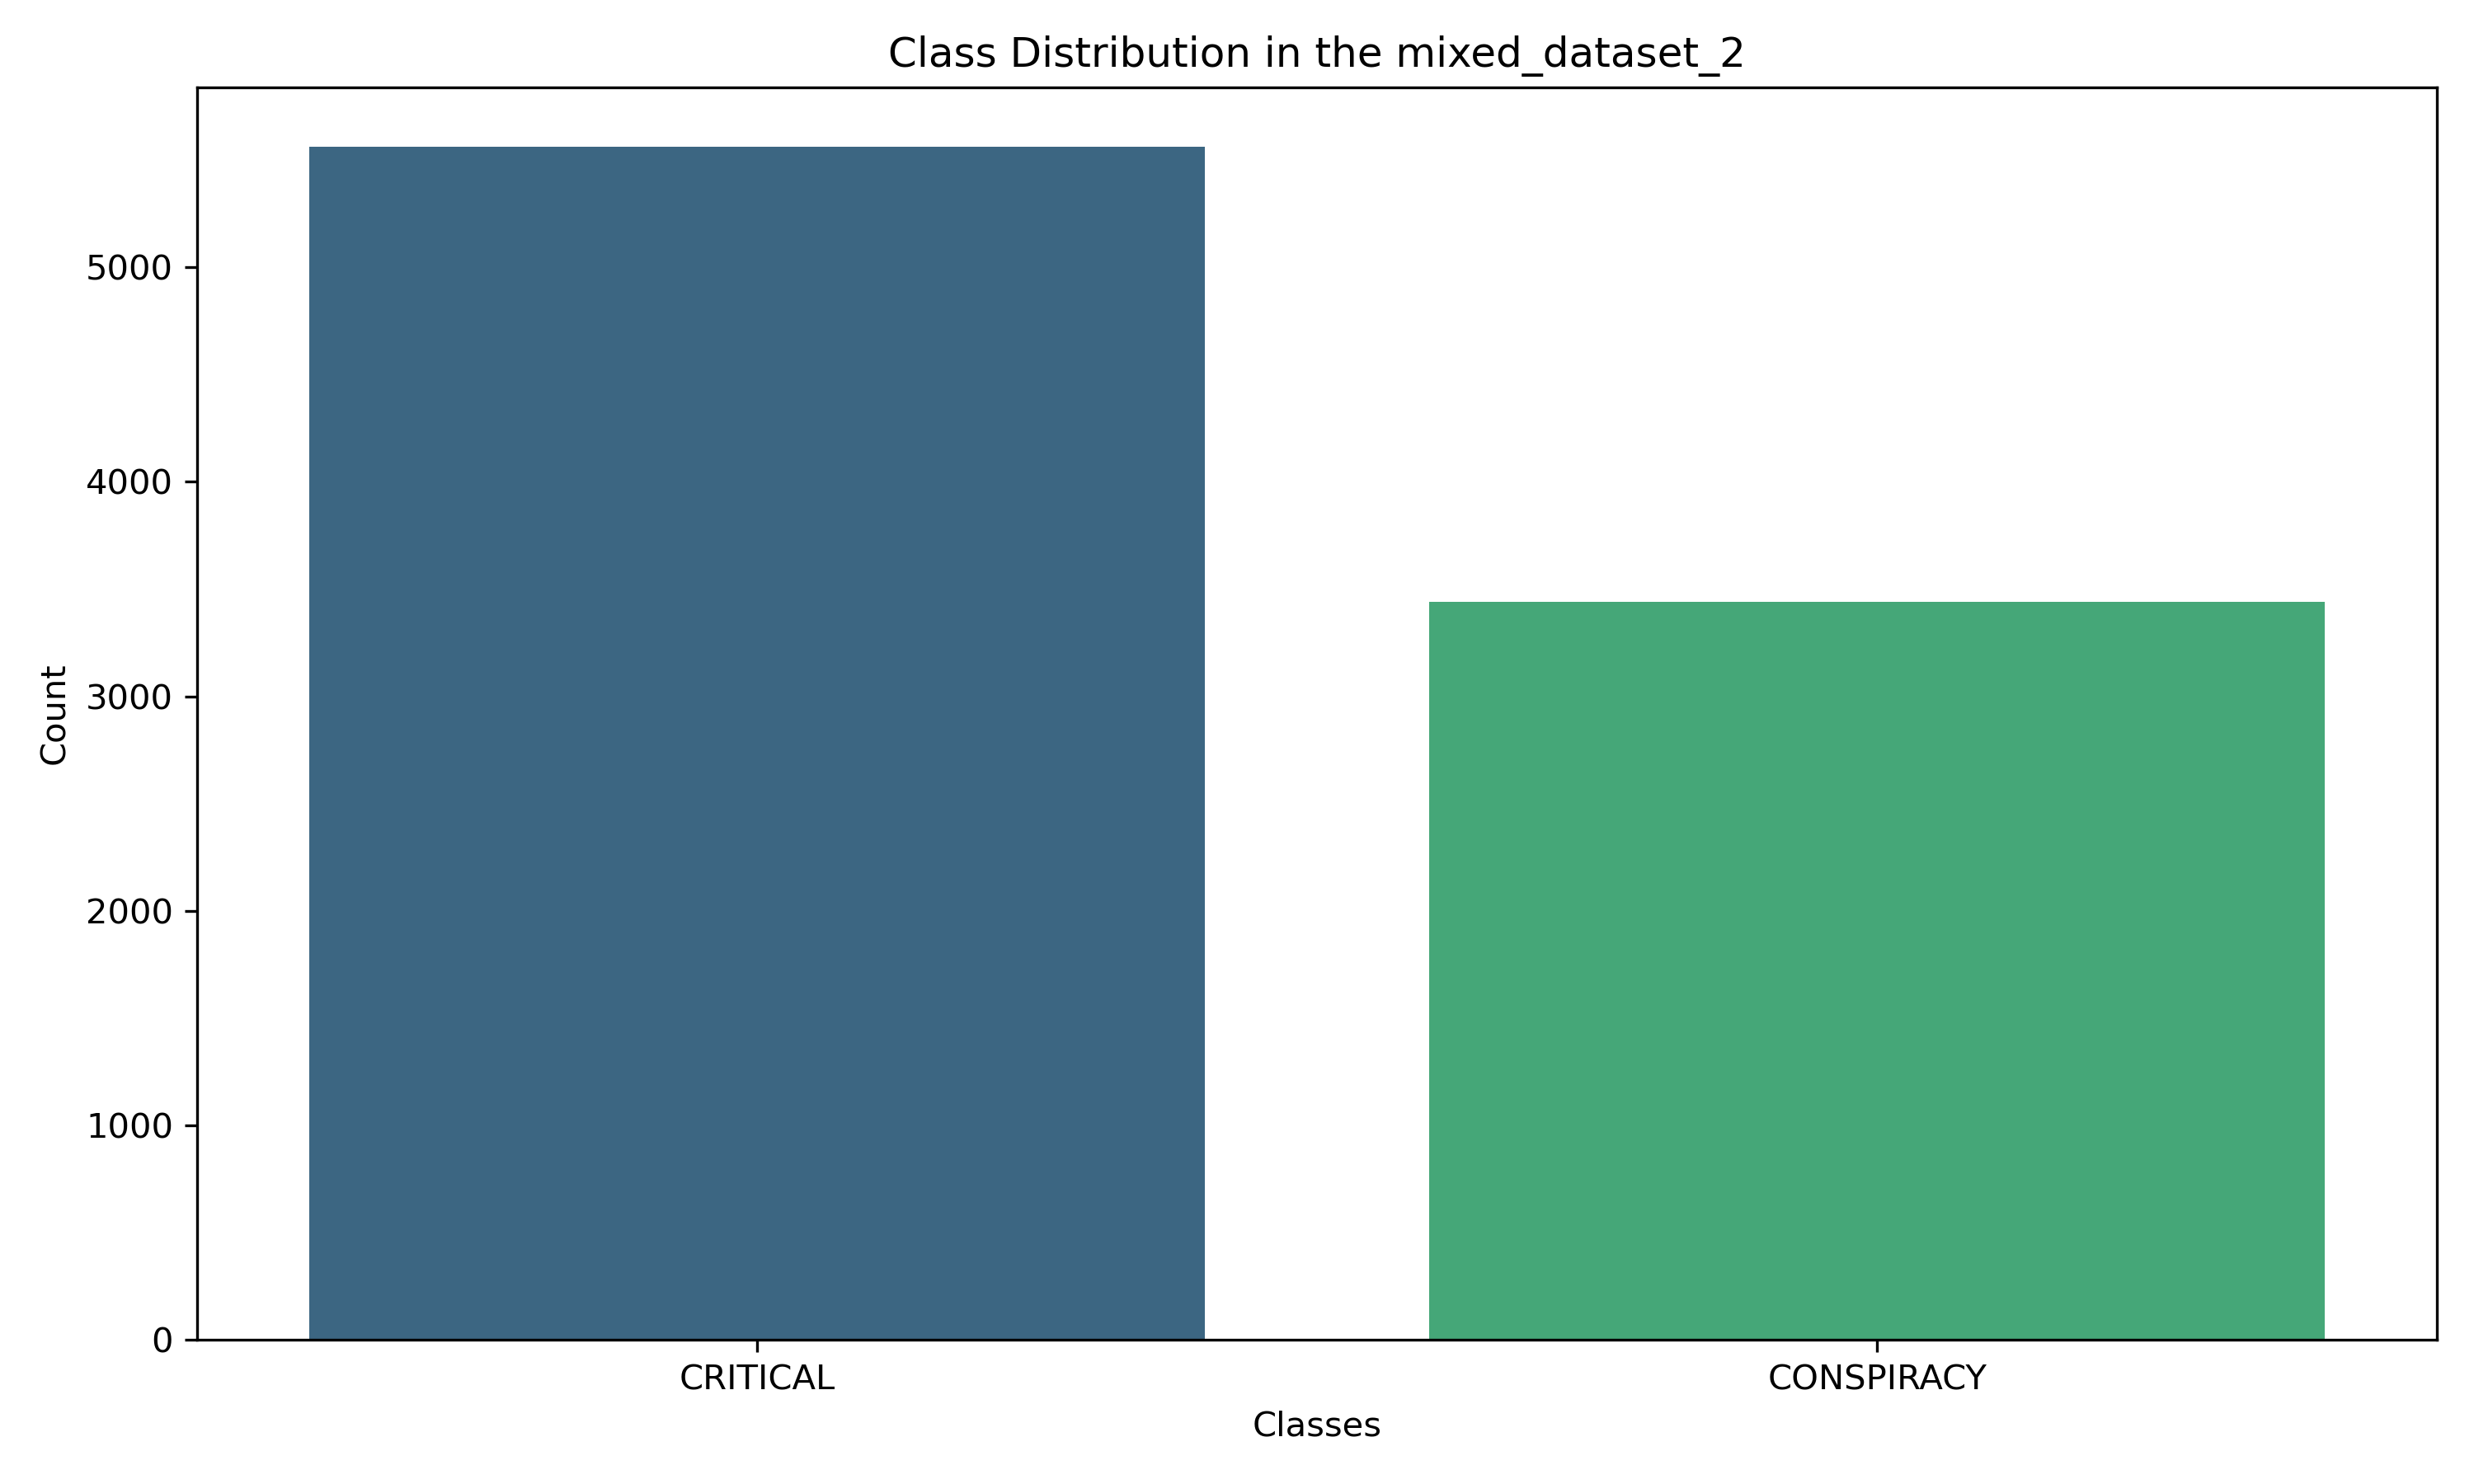

The file beside this chart, header and first rows:
Class, Count, Percentage
CRITICAL, 5561, 61.79
CONSPIRACY, 3439, 38.21
